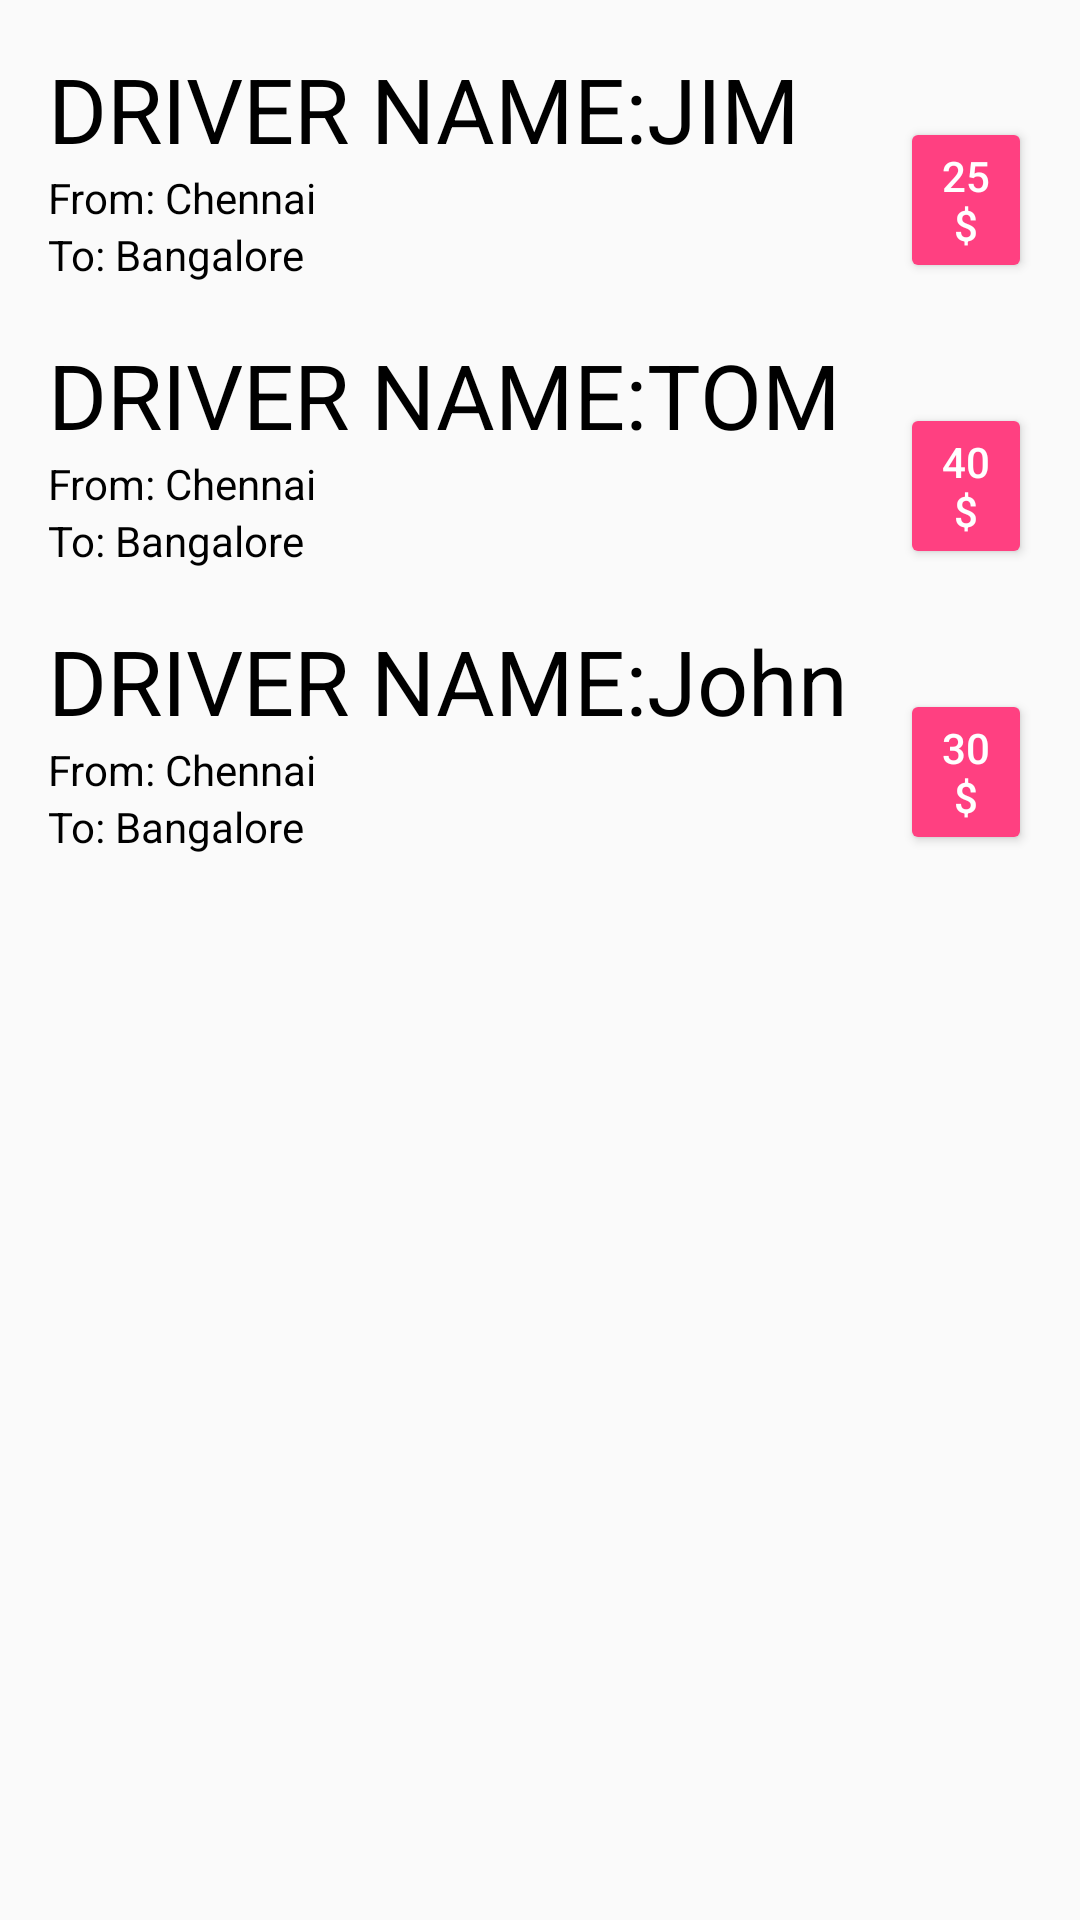

Here is an Android app screen rendered from its layout file. Give the layout XML and the strings, colors and styles it references.
<!-- AndroidManifest.xml: application theme AppTheme -->
<!-- res/layout/activity_ride_match.xml -->
<?xml version="1.0" encoding="utf-8"?>
<RelativeLayout xmlns:android="http://schemas.android.com/apk/res/android"
    xmlns:tools="http://schemas.android.com/tools"
    android:layout_width="match_parent"
    android:layout_height="match_parent"
    android:paddingLeft="16dp"
    android:paddingRight="16dp"
    tools:context="io.github.techgeek.vehiclepooling.RideMatchActivity">

    <TextView
        android:id="@+id/name1"
        android:layout_width="match_parent"
        android:layout_height="wrap_content"
        android:textSize="30dp"
        android:textColor="#000000"
        android:layout_marginTop="16dp"
        android:text="DRIVER NAME:JIM"/>

    <TextView
        android:id="@+id/from1"
        android:layout_width="match_parent"
        android:layout_height="wrap_content"
        android:textColor="#000000"
        android:layout_below="@+id/name1"
        android:text="From: Chennai"/>

    <TextView
        android:id="@+id/to1"
        android:layout_width="match_parent"
        android:layout_height="wrap_content"
        android:textColor="#000000"
        android:layout_below="@+id/from1"
        android:text="To: Bangalore"/>

    <Button style="@style/Widget.AppCompat.Button.Colored"
        android:id="@+id/button1"
        android:layout_width="wrap_content"
        android:layout_height="wrap_content"
        android:layout_alignBottom="@+id/to1"
        android:layout_alignParentLeft="true"
        android:layout_alignParentStart="true"
        android:layout_marginLeft="284dp"
        android:layout_marginStart="284dp"
        android:text="25$"
        android:onClick="bu1"
        />

    <TextView
        android:id="@+id/name2"
        android:layout_width="match_parent"
        android:layout_height="wrap_content"
        android:layout_alignParentStart="true"
        android:layout_below="@+id/to1"
        android:layout_marginTop="17dp"
        android:text="DRIVER NAME:TOM"
        android:textColor="#000000"
        android:textSize="30dp" />

    <TextView
        android:id="@+id/from2"
        android:layout_width="match_parent"
        android:layout_height="wrap_content"
        android:textColor="#000000"
        android:layout_below="@+id/name2"
        android:text="From: Chennai"/>

    <TextView
        android:id="@+id/to2"
        android:layout_width="match_parent"
        android:layout_height="wrap_content"
        android:textColor="#000000"
        android:layout_below="@+id/from2"
        android:text="To: Bangalore"/>

    <Button style="@style/Widget.AppCompat.Button.Colored"
        android:id="@+id/button2"
        android:layout_width="wrap_content"
        android:layout_height="wrap_content"
        android:layout_alignBottom="@+id/to2"
        android:layout_alignParentLeft="true"
        android:layout_alignParentStart="true"
        android:layout_marginLeft="284dp"
        android:layout_marginStart="284dp"
        android:text="40$"
        android:onClick="bu2"
        />

    <TextView
        android:id="@+id/name3"
        android:layout_width="match_parent"
        android:layout_height="wrap_content"
        android:layout_alignParentStart="true"
        android:layout_below="@+id/to2"
        android:layout_marginTop="17dp"
        android:text="DRIVER NAME:John"
        android:textColor="#000000"
        android:textSize="30dp" />

    <TextView
        android:id="@+id/from3"
        android:layout_width="match_parent"
        android:layout_height="wrap_content"
        android:textColor="#000000"
        android:layout_below="@+id/name3"
        android:text="From: Chennai"/>

    <TextView
        android:id="@+id/to3"
        android:layout_width="match_parent"
        android:layout_height="wrap_content"
        android:textColor="#000000"
        android:layout_below="@+id/from3"
        android:text="To: Bangalore"/>

    <Button style="@style/Widget.AppCompat.Button.Colored"
        android:id="@+id/button3"
        android:layout_width="wrap_content"
        android:layout_height="wrap_content"
        android:layout_alignBottom="@+id/to3"
        android:layout_alignParentLeft="true"
        android:layout_alignParentStart="true"
        android:layout_marginLeft="284dp"
        android:layout_marginStart="284dp"
        android:text="30$"
        android:onClick="bu3"
        />

</RelativeLayout>
<!-- resources referenced by this layout -->
<resources>
  <style name="AppTheme" parent="Theme.AppCompat.Light.DarkActionBar">
          
          <item name="colorPrimary">@color/colorPrimary</item>
          <item name="colorPrimaryDark">@color/colorPrimaryDark</item>
          <item name="colorAccent">@color/colorAccent</item>
      </style>
  <color name="colorPrimary">#3F51B5</color>
  <color name="colorPrimaryDark">#303F9F</color>
  <color name="colorAccent">#FF4081</color>
</resources>
